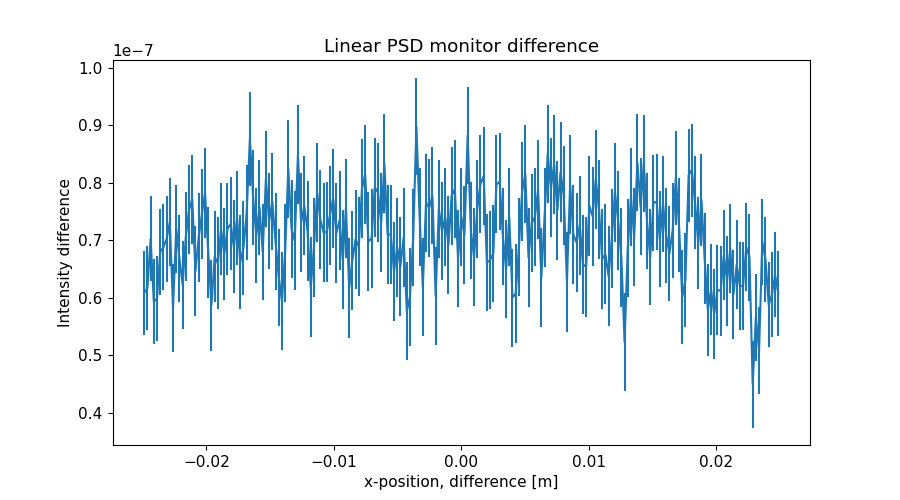

The data file committed next to this chart (first rows):
x_axis, Intensity, Error
-2.487437186000000106e-02, 6.083724539999999956e-08, 7.347237193999999819e-09
-2.462311558000000039e-02, 6.170853419000000244e-08, 7.371401572000000056e-09
-2.437185929999999973e-02, 7.027393456000000079e-08, 7.402853415999999678e-09
-2.412060301999999906e-02, 5.936358722999999669e-08, 7.445542415999999756e-09
-2.386934673000000104e-02, 5.987458931000000637e-08, 7.460494454000000517e-09
-2.361809045000000037e-02, 6.799034959999999432e-08, 7.476187343000000187e-09
-2.336683416999999971e-02, 6.883327218999999761e-08, 7.509912337999999963e-09
-2.311557788999999905e-02, 7.025188533000000532e-08, 7.541165099000000693e-09
-2.286432160999999838e-02, 7.319390590999999977e-08, 7.581581017999999482e-09
-2.261306533000000119e-02, 5.822535415999999800e-08, 7.617760856000000718e-09
-2.236180905000000052e-02, 7.201820273000000134e-08, 7.630118923999999625e-09
-2.211055275999999903e-02, 6.684998323000000216e-08, 7.648433131000000470e-09
-2.185929647999999836e-02, 6.229566194000000650e-08, 7.679143173000000730e-09
-2.160804020000000117e-02, 7.066192612000000197e-08, 7.696151477000000088e-09
-2.135678392000000050e-02, 7.533933679999999868e-08, 7.725550651999999330e-09
-2.110552763999999984e-02, 7.717010839000000542e-08, 7.755815242000000398e-09
-2.085427135999999917e-02, 6.466228285000000191e-08, 7.774817799999999960e-09
-2.060301507999999851e-02, 7.050803591000000644e-08, 7.807823740000000561e-09
-2.035175879000000049e-02, 7.451837930999999432e-08, 7.837797849999999691e-09
-2.010050250999999982e-02, 7.829047196999999867e-08, 7.866472042000000317e-09
-1.984924622999999916e-02, 6.795612238999999766e-08, 7.901593899999999803e-09
-1.959798994999999849e-02, 5.871733091999999990e-08, 7.919195336999999589e-09
-1.934673367000000130e-02, 6.715305452000000136e-08, 7.942737881000000027e-09
-1.909547739000000063e-02, 6.601028248000000284e-08, 7.973465136999999587e-09
-1.884422110999999997e-02, 7.195375555999999914e-08, 7.998512213999999812e-09
-1.859296481999999848e-02, 6.763488357000000455e-08, 8.018269123999999429e-09
-1.834170854000000128e-02, 7.197420654999999866e-08, 8.039805276000000062e-09
-1.809045226000000062e-02, 7.289433716000000634e-08, 8.066577881000000294e-09
-1.783919597999999995e-02, 6.885081167999999712e-08, 8.090777671000000371e-09
-1.758793969999999929e-02, 7.388224071000000652e-08, 8.121373951999999952e-09
-1.733668341999999862e-02, 6.619148024000000378e-08, 8.148677058999999192e-09
-1.708542714000000143e-02, 6.873080856999999588e-08, 8.182635196000000131e-09
-1.683417084999999994e-02, 7.487467617999999682e-08, 8.205240206999999545e-09
-1.658291456999999927e-02, 8.767822816000000326e-08, 8.225045117999999723e-09
-1.633165828999999861e-02, 7.745774874000000145e-08, 8.241529890999999633e-09
-1.608040201000000141e-02, 7.091405741000000217e-08, 8.259835430999999319e-09
-1.582914573000000075e-02, 7.575347392000000361e-08, 8.298171247999999787e-09
-1.557788945000000008e-02, 6.801443012000000552e-08, 8.323717089999999938e-09
-1.532663316999999942e-02, 8.069788932000000149e-08, 8.353252918999999496e-09
-1.507537687999999966e-02, 7.332445810999999565e-08, 8.379185721999999733e-09
-1.482412060000000073e-02, 7.678482764000000628e-08, 8.401878542000000354e-09
-1.457286432000000007e-02, 6.985098715999999782e-08, 8.422758738000000270e-09
-1.432160803999999940e-02, 6.361876381000000109e-08, 8.443937176000000594e-09
-1.407035176000000047e-02, 5.945333423000000155e-08, 8.475379470000000481e-09
-1.381909547999999981e-02, 6.780675396999999945e-08, 8.484521698000000636e-09
-1.356783919999999914e-02, 8.244675474000000258e-08, 8.511558791000000675e-09
-1.331658290999999938e-02, 7.200083988999999941e-08, 8.550836724999999591e-09
-1.306532663000000045e-02, 6.995555700000000226e-08, 8.571865577000000638e-09
-1.281407034999999979e-02, 8.489803106999999744e-08, 8.590019892999999831e-09
-1.256281407000000086e-02, 7.317485995000000262e-08, 8.612466062000000260e-09
-1.231155779000000020e-02, 7.600974480000000172e-08, 8.635694294999999783e-09
-1.206030150999999953e-02, 7.162365165999999715e-08, 8.646552939000000217e-09
-1.180904523000000060e-02, 6.187901226000000399e-08, 8.661551743999999391e-09
-1.155778894000000084e-02, 6.874269057000000496e-08, 8.662213923000000553e-09
-1.130653266000000018e-02, 7.835825439000000278e-08, 8.647204649999999497e-09
-1.105527637999999951e-02, 7.359453628000000462e-08, 8.640036499999999997e-09
-1.080402010000000058e-02, 7.139954885999999493e-08, 8.628553126999999586e-09
-1.055276381999999992e-02, 7.145175039000000514e-08, 8.628111186999999991e-09
-1.030150753999999926e-02, 7.439502016999999414e-08, 8.636570080000000446e-09
-1.005025126000000033e-02, 7.734937612000000539e-08, 8.636589954999999751e-09
... 139 more rows
